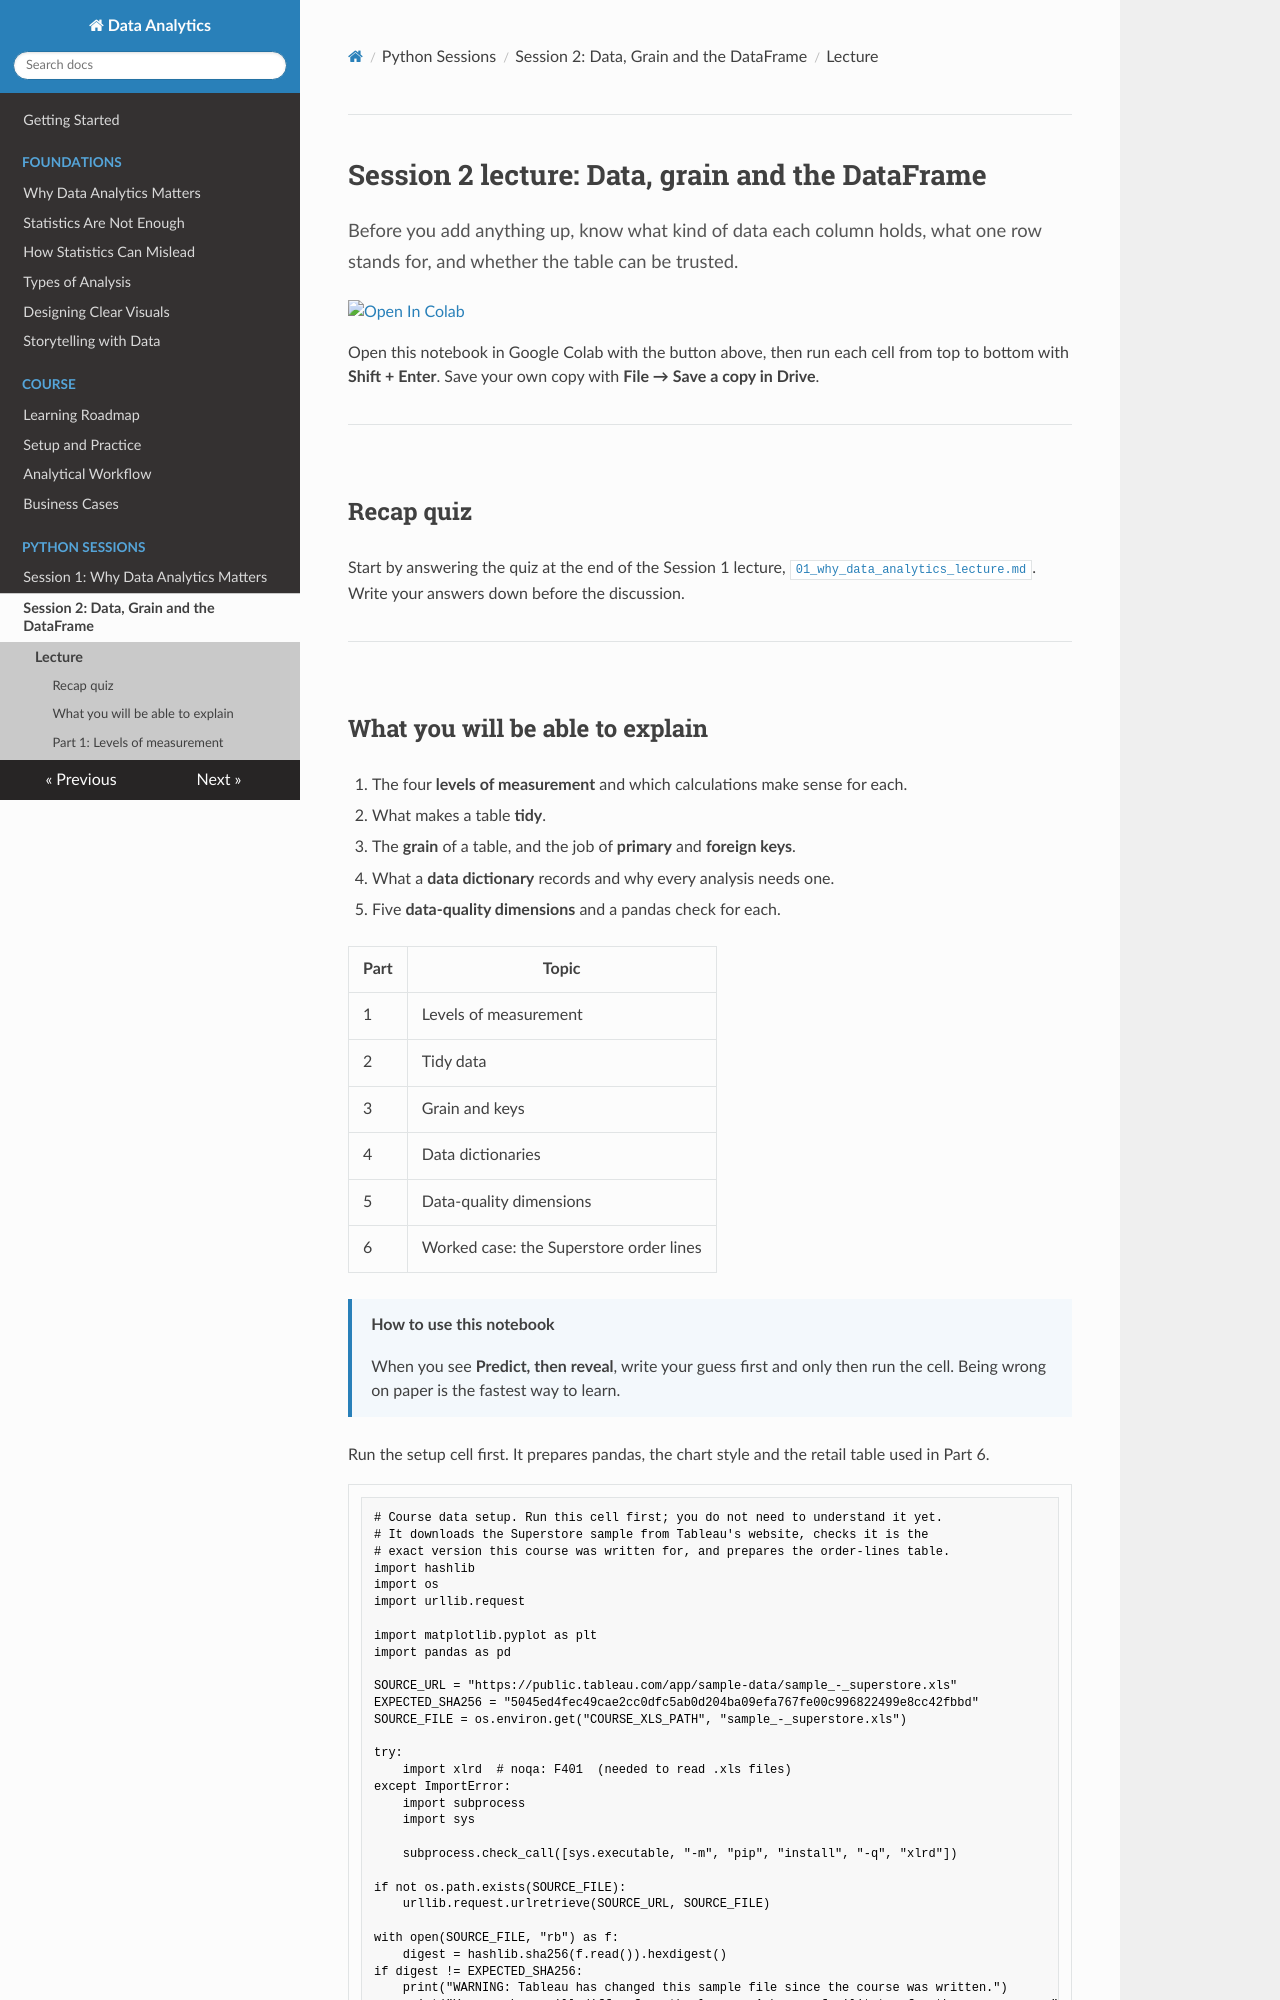

repository: Aayush181509/AnalyticsLecture · page: lectures/02_data_and_grain_lecture/index.html · generator: mkdocs

# Session 2 lecture: Data, grain and the DataFrame

<p class="lead">
Before you add anything up, know what kind of data each column holds, what one row stands for, and whether the table can be trusted.
</p>

[![Open In Colab](https://colab.research.google.com/assets/colab-badge.svg)](https://colab.research.google.com/github/Aayush181509/AnalyticsLecture/blob/main/notebooks/02_data_and_grain_lecture.ipynb)

Open this notebook in Google Colab with the button above, then run each cell from top to bottom with **Shift + Enter**. Save your own copy with **File → Save a copy in Drive**.

---

## Recap quiz

Start by answering the quiz at the end of the Session 1 lecture, [`01_why_data_analytics_lecture.md`](01_why_data_analytics_lecture.md). Write your answers down before the discussion.

---
